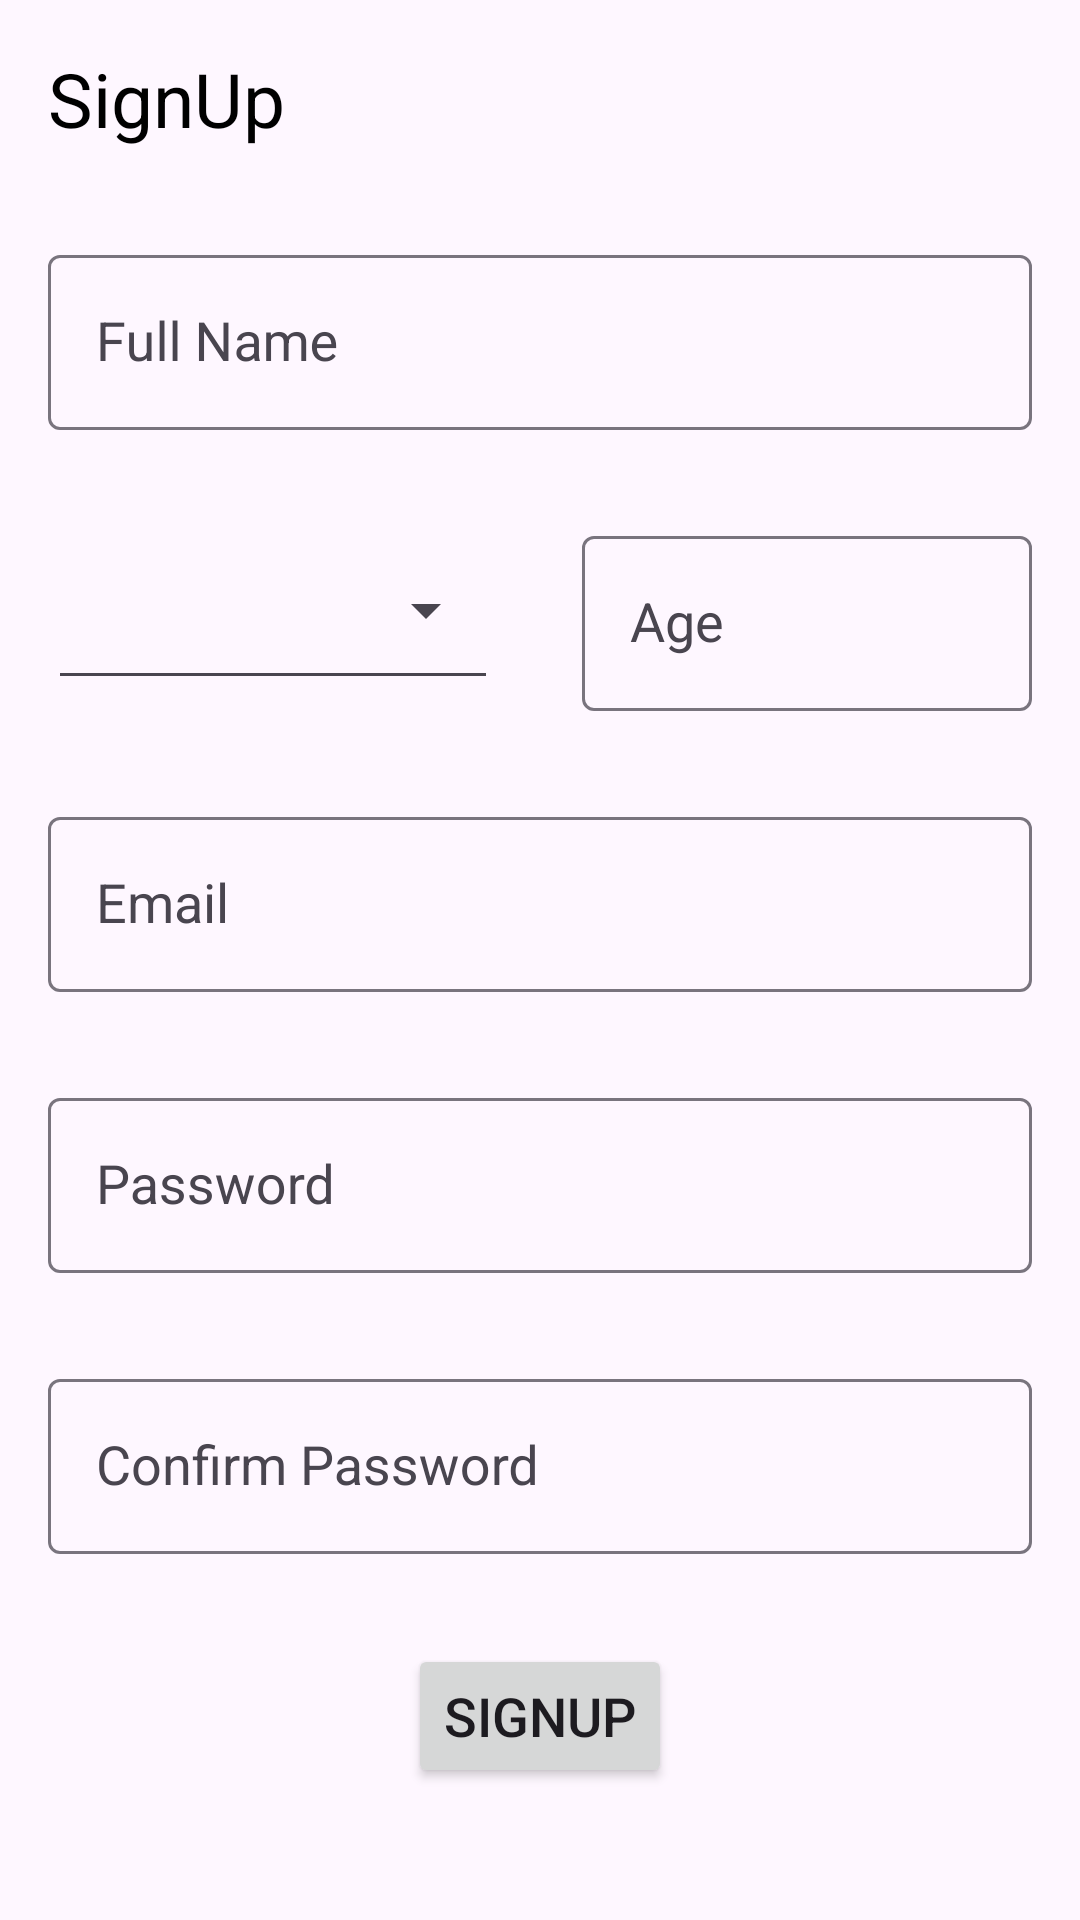

Write the Android layout XML for this screen, with the resource values it uses.
<!-- AndroidManifest.xml: application theme Theme.CareBuddy -->
<!-- res/layout/activity_sign_up.xml -->
<?xml version="1.0" encoding="utf-8"?>
<androidx.constraintlayout.widget.ConstraintLayout xmlns:android="http://schemas.android.com/apk/res/android"
    xmlns:app="http://schemas.android.com/apk/res-auto"
    xmlns:tools="http://schemas.android.com/tools"
    android:layout_width="match_parent"
    android:layout_height="match_parent"
    tools:context=".ui.signup.SignUpActivity">

    <TextView
        android:id="@+id/textView1"
        android:layout_width="wrap_content"
        android:layout_height="wrap_content"
        android:text="SignUp"
        android:textSize="25sp"
        android:textColor="@color/black"
        app:layout_constraintStart_toStartOf="parent"
        app:layout_constraintTop_toTopOf="parent"
        android:layout_margin="16dp"
        tools:layout_editor_absoluteX="170dp"
        tools:layout_editor_absoluteY="27dp" />

    <com.google.android.material.textfield.TextInputLayout
        android:id="@+id/inputLayoutName"
        android:layout_width="match_parent"
        android:layout_height="wrap_content"
        android:layout_marginStart="16dp"
        android:layout_marginTop="30dp"
        android:layout_marginEnd="16dp"
        app:layout_constraintEnd_toEndOf="parent"
        app:layout_constraintStart_toStartOf="parent"
        app:layout_constraintTop_toBottomOf="@id/textView1">

        <EditText
            android:id="@+id/userSignUpName"
            style="@style/Widget.Material3.TextInputLayout.OutlinedBox"
            android:layout_width="match_parent"
            android:layout_height="match_parent"
            android:hint="@string/name"
            android:textSize="18sp"
            android:inputType="textPersonName" />

    </com.google.android.material.textfield.TextInputLayout>

    <com.google.android.material.textfield.TextInputLayout
        android:id="@+id/inputLayoutAge"
        android:layout_width="150dp"
        android:layout_height="wrap_content"
        android:layout_marginTop="30dp"
        android:layout_marginEnd="16dp"
        app:layout_constraintTop_toBottomOf="@id/inputLayoutName"
        app:layout_constraintEnd_toEndOf="parent"
        tools:layout_editor_absoluteY="169dp">

        <EditText
            android:id="@+id/userSignUpAge"
            style="@style/Widget.Material3.TextInputLayout.OutlinedBox"
            android:layout_width="match_parent"
            android:layout_height="match_parent"
            android:hint="@string/age"
            android:textSize="18sp"
            android:inputType="number" />

    </com.google.android.material.textfield.TextInputLayout>

    <com.google.android.material.textfield.TextInputLayout
        android:id="@+id/inputLayoutGender"
        android:layout_width="150dp"
        android:layout_height="60dp"
        android:layout_marginStart="16dp"
        android:layout_marginTop="30dp"
        android:layout_marginEnd="30dp"
        app:layout_constraintStart_toStartOf="parent"
        app:layout_constraintTop_toBottomOf="@id/inputLayoutName">

        <Spinner
            android:id="@+id/userSignUpGender"
            style="@style/Widget.AppCompat.Spinner.Underlined"
            android:layout_width="match_parent"
            android:layout_height="match_parent" />

    </com.google.android.material.textfield.TextInputLayout>

    <com.google.android.material.textfield.TextInputLayout
        android:id="@+id/inputLayoutEmail"
        android:layout_width="match_parent"
        android:layout_height="wrap_content"
        android:layout_marginStart="16dp"
        android:layout_marginTop="30dp"
        android:layout_marginEnd="16dp"
        app:layout_constraintEnd_toEndOf="parent"
        app:layout_constraintStart_toStartOf="parent"
        app:layout_constraintTop_toBottomOf="@id/inputLayoutAge">

        <EditText
            android:id="@+id/userSignUpEmail"
            style="@style/Widget.Material3.TextInputLayout.OutlinedBox"
            android:layout_width="match_parent"
            android:layout_height="match_parent"
            android:hint="@string/email"
            android:textSize="18sp"
            android:inputType="textEmailAddress" />

    </com.google.android.material.textfield.TextInputLayout>

    <com.google.android.material.textfield.TextInputLayout
        android:id="@+id/inputLayoutPassword"
        android:layout_width="match_parent"
        android:layout_height="wrap_content"
        android:layout_marginStart="16dp"
        android:layout_marginTop="30dp"
        android:layout_marginEnd="16dp"
        app:layout_constraintEnd_toEndOf="parent"
        app:layout_constraintHorizontal_bias="1.0"
        app:layout_constraintStart_toStartOf="parent"
        app:layout_constraintTop_toBottomOf="@id/inputLayoutEmail">

        <EditText
            android:id="@+id/userSignUpPassword"
            style="@style/Widget.Material3.TextInputLayout.OutlinedBox"
            android:layout_width="match_parent"
            android:layout_height="match_parent"
            android:hint="@string/password"
            android:textSize="18sp"
            android:inputType="textPassword" />

    </com.google.android.material.textfield.TextInputLayout>

    <com.google.android.material.textfield.TextInputLayout
        android:id="@+id/inputLayoutConfirmPassword"
        android:layout_width="match_parent"
        android:layout_height="wrap_content"
        android:layout_marginStart="16dp"
        android:layout_marginEnd="16dp"
        app:layout_constraintTop_toBottomOf="@id/inputLayoutPassword"
        app:layout_constraintStart_toStartOf="parent"
        app:layout_constraintEnd_toEndOf="parent"
        android:layout_marginTop="30dp">

        <EditText
            android:id="@+id/userSignUpConfirmPassword"
            android:layout_width="match_parent"
            android:layout_height="match_parent"
            android:hint="@string/confirmPassword"
            android:textSize="18sp"
            android:inputType="textPassword"
            style="@style/Widget.Material3.TextInputLayout.OutlinedBox"/>

    </com.google.android.material.textfield.TextInputLayout>

    <Button
        android:id="@+id/userSignUpBtn"
        android:layout_width="wrap_content"
        android:layout_height="wrap_content"
        app:layout_constraintStart_toStartOf="parent"
        app:layout_constraintEnd_toEndOf="parent"
        app:layout_constraintTop_toBottomOf="@id/inputLayoutConfirmPassword"
        android:layout_marginTop="30dp"
        android:text="@string/signup"
        android:textSize="18sp"
        android:layout_marginBottom="10dp"
        tools:layout_editor_absoluteX="186dp"
        tools:layout_editor_absoluteY="514dp" />



</androidx.constraintlayout.widget.ConstraintLayout>
<!-- resources referenced by this layout -->
<resources>
  <color name="black">#FF000000</color>
  <string name="age">Age</string>
  <string name="confirmPassword">Confirm Password</string>
  <string name="email">Email</string>
  <string name="name">Full Name</string>
  <string name="password">Password</string>
  <string name="signup">SignUp</string>
  <style name="Theme.CareBuddy" parent="Theme.Material3.DayNight">
          
          <item name="colorPrimary">@color/purple_500</item>
          <item name="colorPrimaryVariant">@color/purple_700</item>
          <item name="colorOnPrimary">@color/white</item>
          
          <item name="colorSecondary">@color/teal_200</item>
          <item name="colorSecondaryVariant">@color/teal_700</item>
          <item name="colorOnSecondary">@color/black</item>
          
          <item name="android:statusBarColor">?attr/colorPrimaryVariant</item>
          
  
  
      </style>
  <color name="purple_700">#FF3700B3</color>
  <color name="white">#FFFFFFFF</color>
  <color name="teal_200">#FF03DAC5</color>
  <color name="teal_700">#FF018786</color>
  <!-- not gathered from this repository: default colours our renderer supplied (Android Studio template values) -->
  <color name="purple_500">#FF6200EE</color>
</resources>
